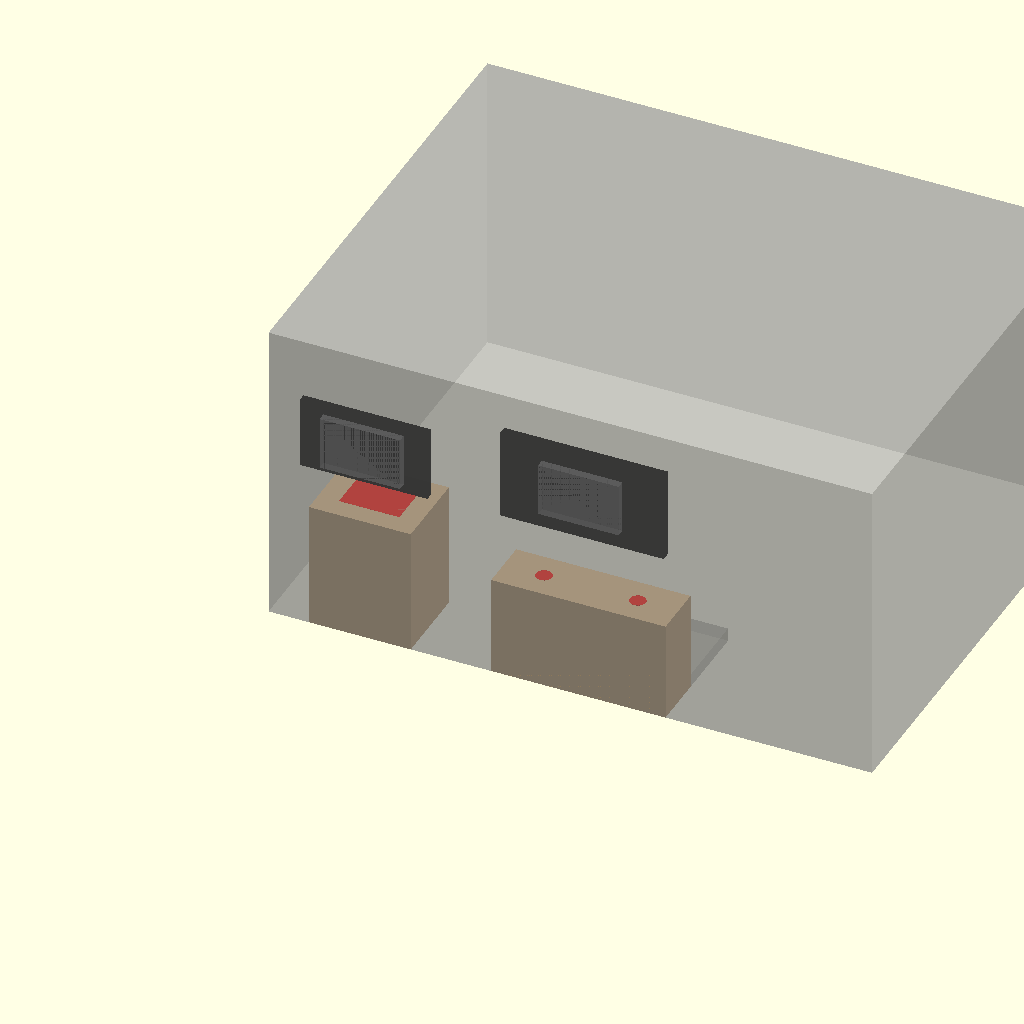
Cell 1: the model at its default parameters.
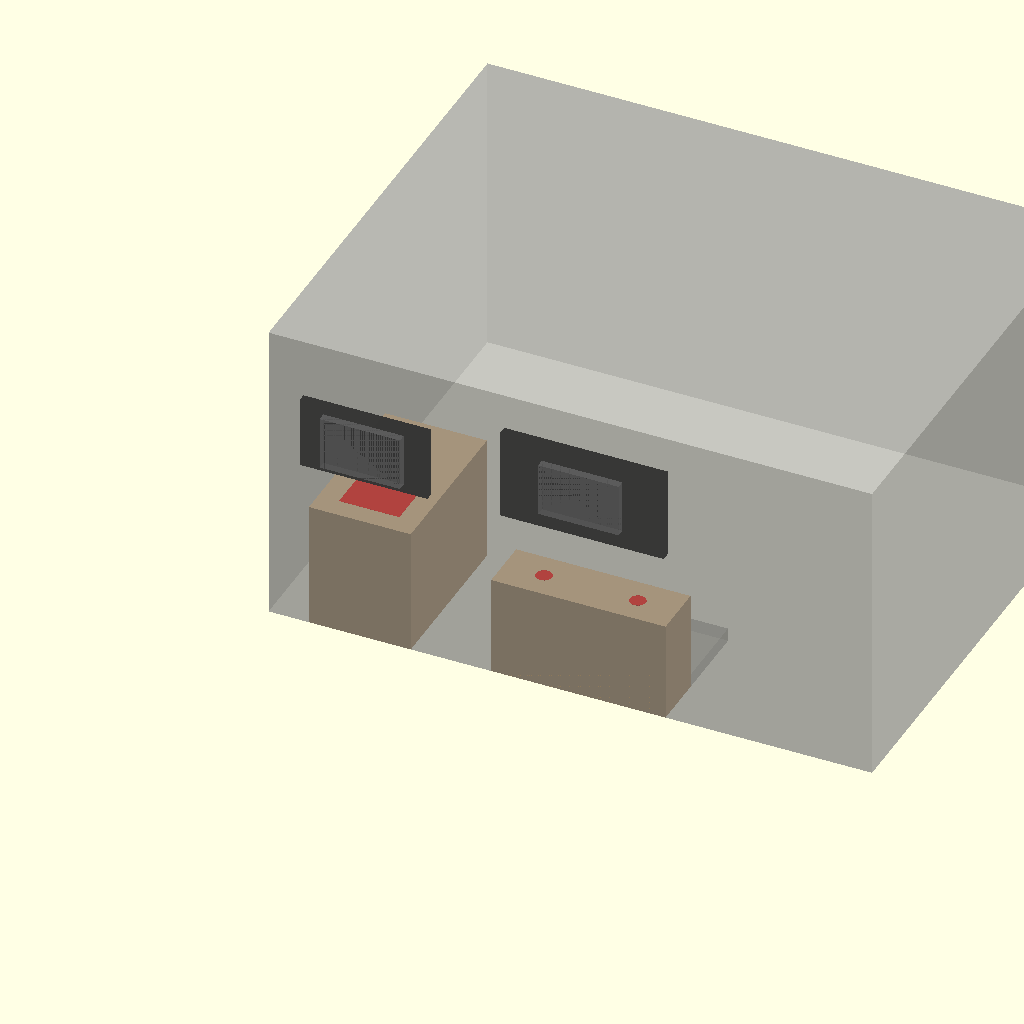
Cell 2: the same model with ped_d = 1220.
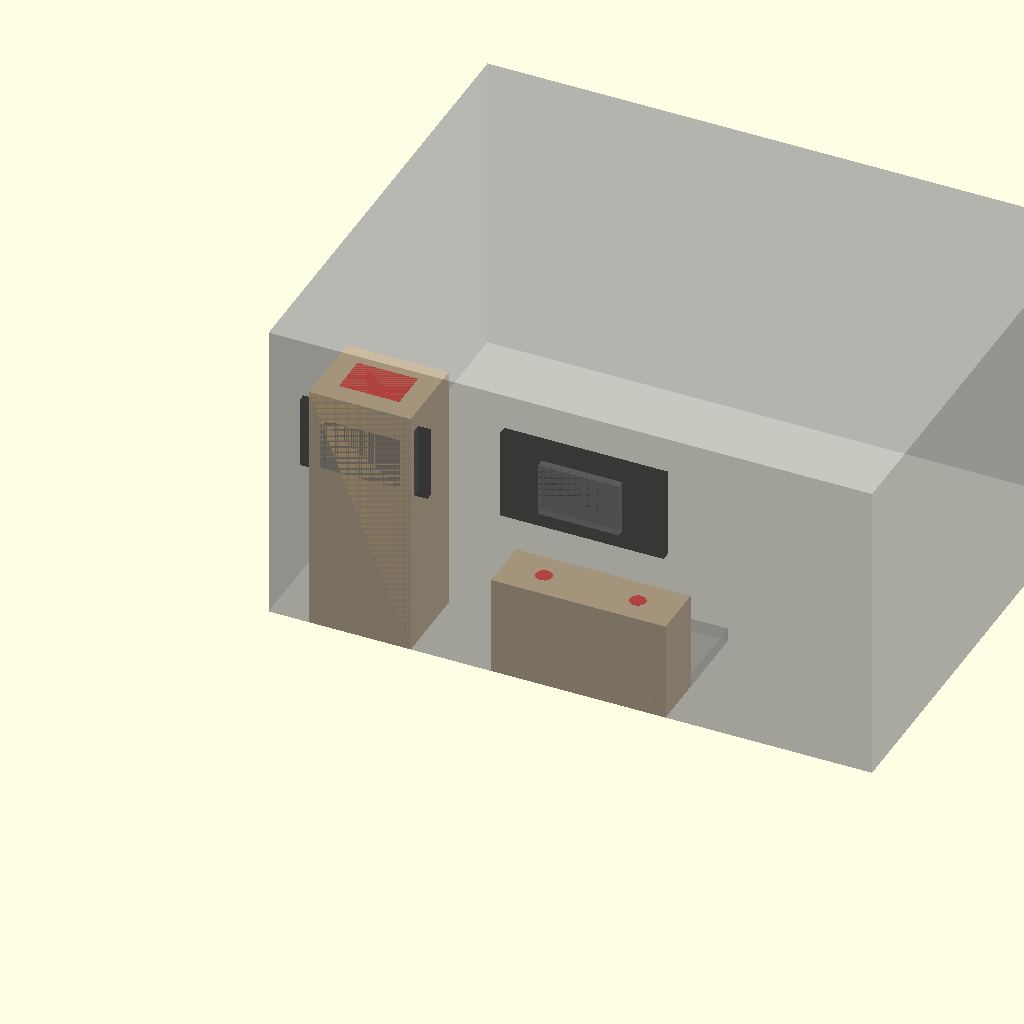
Cell 3: ped_h = 1900 (everything else at default).
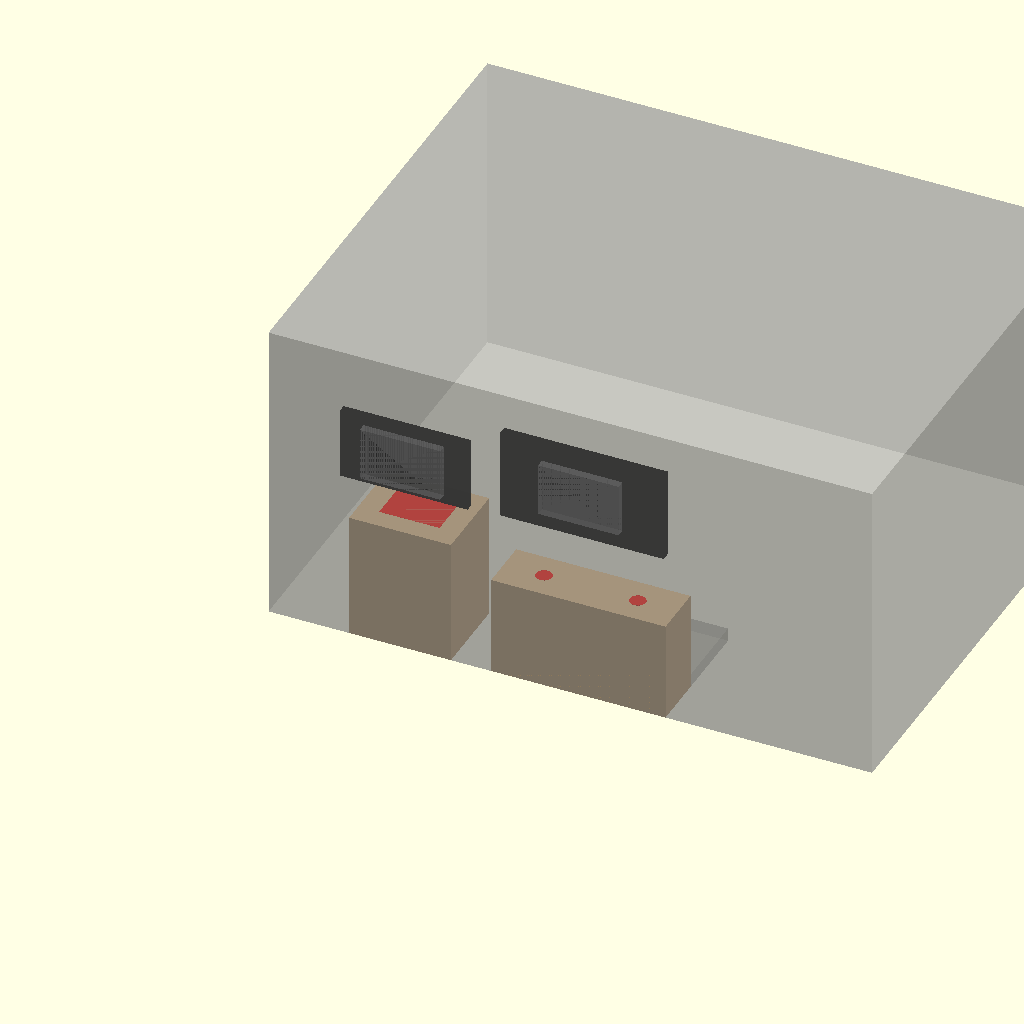
Cell 4 — ped_x0 set to 600, the other parameters unchanged.
One fixed orthographic camera (rotation 55°, 0°, 25°; colour scheme Cornfield) for every cell.
The OpenSCAD source (cad/generated/assembly.scad):
// =====================================================================
// Basement arcade — concept assembly (OpenSCAD)
// AUTO-GENERATED from parameters.json by generate.py.
// To change geometry: edit parameters.json, then re-run `python generate.py`.
// This file is also plain hand-editable OpenSCAD if you prefer to fork it.
//
// Units: millimetres. Concept-level CAD — joints, kerf, fasteners, actual
// trackball/gun mounting holes, TV VESA pattern, and wall structural
// anchorage are intentionally NOT modelled. Do not send this to a CNC as-is.
//
// Coordinate system (matches parameters.json coordinate_system):
//   origin  = floor level at the illustrative room's left back-wall corner
//   +X      = right, along the back wall (Station A then Station B)
//   +Y      = out from the back wall, into the room (depth)
//   +Z      = up from the floor
// =====================================================================

panel_t = 18;              // plywood panel thickness assumption (mm)

// ---- Station A: trackball pedestal -----------------------------------
ped_w = 760;
ped_d = 610;
ped_h = 950;
ped_x0 = 300;
trackball_d = 76.2;
trackball_cutout_d = 150;
ctrl_zone_w = 450;
ctrl_zone_d = 300;
ctrl_zone_cx = 380;
ctrl_zone_cy = 300;

// ---- Station B: shooter console ----------------------------------------
con_w = 1300;
con_d = 400;
con_h = 750;
con_x0 = 1660;
holster_spacing = 700;
deck_w = 1300;
deck_d = 600;
deck_h = 100;
deck_y0 = 400;

// ---- Wall TVs (active-area volumes only; schematic, no chassis) --------
tv43_w = 951.9;
tv43_h = 535.5;
tv43_center_z = 1500;
tv55_w = 1217.6;
tv55_h = 684.9;
tv55_center_z = 1600;
tv43_depth = 60;
tv55_depth = 60;

// ---- Wall-mount bracket, schematic only (NOT structural, NOT plywood) --
bracket_w = 600;
bracket_d = 60;
bracket_h = 400;

// =====================================================================
// Modules
// =====================================================================

module pedestal_box() {
    // Six-panel plywood box. Trackball control-zone is drawn as an outline
    // on the top deck ONLY — it is explicitly NOT cut here (no unverified
    // mounting holes in a concept file).
    color("burlywood", 0.9)
    translate([ped_x0, 0, 0])
    difference() {
        cube([ped_w, ped_d, ped_h]);
        // hollow the box to show it's a panel shell, not a solid block
        translate([panel_t, panel_t, panel_t])
            cube([ped_w - 2*panel_t, ped_d - 2*panel_t, ped_h - 2*panel_t]);
    }
    // reserved control-zone outline on the deck top (visual marker only)
    color("red", 0.6)
    translate([ped_x0 + ctrl_zone_cx - ctrl_zone_w/2, ctrl_zone_cy - ctrl_zone_d/2, ped_h])
        cube([ctrl_zone_w, ctrl_zone_d, 1]);
}

module shooter_console_box() {
    color("burlywood", 0.9)
    translate([con_x0, 0, 0])
    difference() {
        cube([con_w, con_d, con_h]);
        translate([panel_t, panel_t, panel_t])
            cube([con_w - 2*panel_t, con_d - 2*panel_t, con_h - 2*panel_t]);
    }
    // two holster reserved zones (outline markers only, not cut)
    color("red", 0.6)
    for (dx = [-holster_spacing/2, holster_spacing/2])
        translate([con_x0 + con_w/2 + dx, con_d/2, con_h])
            cylinder(h=1, d=120, $fn=24);
}

module removable_positional_gun_deck() {
    // Reserved footprint only — demountable, non-structural. Shown as a
    // thin low plinth so it reads clearly as "reserved", not "built".
    color("gray", 0.35)
    translate([con_x0, deck_y0, 0])
        cube([deck_w, deck_d, deck_h]);
}

module wall_tv(w, h, center_z, x0, x1, depth) {
    // Active-display-area volume only; bracket standoff is separate.
    // Actual TV chassis/bezel remain unselected.
    cx = (x0 + x1) / 2;
    color("black", 0.85)
    translate([cx - w/2, bracket_d, center_z - h/2])
        cube([w, depth, h]);
}

module wall_mount_bracket(x0, x1, center_z) {
    // Schematic off-the-shelf wall-mount arm silhouette. NOT plywood, NOT
    // structurally engineered here — anchorage into the real wall is gated.
    cx = (x0 + x1) / 2;
    color("dimgray", 0.6)
    translate([cx - bracket_w/2, 0, center_z - bracket_h/2])
        cube([bracket_w, bracket_d, bracket_h]);
}

module room_shell() {
    // Assumed room envelope — EDIT parameters.json room_assumptions to
    // match the real basement once it is measured. Drawn as wireframe
    // edges only so it never reads as "the real room".
    %cube([4500, 3500, 2300]);
}

// =====================================================================
// Assembly
// =====================================================================

room_shell();
pedestal_box();
shooter_console_box();
removable_positional_gun_deck();
wall_tv(tv43_w, tv43_h, tv43_center_z, ped_x0, ped_x0 + ped_w, tv43_depth);
wall_tv(tv55_w, tv55_h, tv55_center_z, con_x0, con_x0 + con_w, tv55_depth);
wall_mount_bracket(ped_x0, ped_x0 + ped_w, tv43_center_z);
wall_mount_bracket(con_x0, con_x0 + con_w, tv55_center_z);

// Basic parametric sanity (OpenSCAD-side mirror of the Python validator) —
// fails the render loudly if parameters.json produced an impossible layout.
assert(ped_w > 0 && ped_d > 0 && ped_h > 0, "pedestal dimensions must be positive");
assert(con_w > 0 && con_d > 0 && con_h > 0, "console dimensions must be positive");
assert(trackball_cutout_d <= min(ctrl_zone_w, ctrl_zone_d),
       "trackball cutout must fit inside the reserved control zone");
assert((con_x0) >= (ped_x0 + ped_w), "Station B must not overlap Station A");
Parameter table extracted from the source (name, type, default, range or options):
panel_t: number, default 18
ped_w: number, default 760
ped_d: number, default 610
ped_h: number, default 950
ped_x0: number, default 300
trackball_d: number, default 76.2
trackball_cutout_d: number, default 150
ctrl_zone_w: number, default 450
ctrl_zone_d: number, default 300
ctrl_zone_cx: number, default 380
ctrl_zone_cy: number, default 300
con_w: number, default 1300
con_d: number, default 400
con_h: number, default 750
con_x0: number, default 1660
holster_spacing: number, default 700
deck_w: number, default 1300
deck_d: number, default 600
deck_h: number, default 100
deck_y0: number, default 400
tv43_w: number, default 951.9
tv43_h: number, default 535.5
tv43_center_z: number, default 1500
tv55_w: number, default 1217.6
tv55_h: number, default 684.9
tv55_center_z: number, default 1600
tv43_depth: number, default 60
tv55_depth: number, default 60
bracket_w: number, default 600
bracket_d: number, default 60
bracket_h: number, default 400
